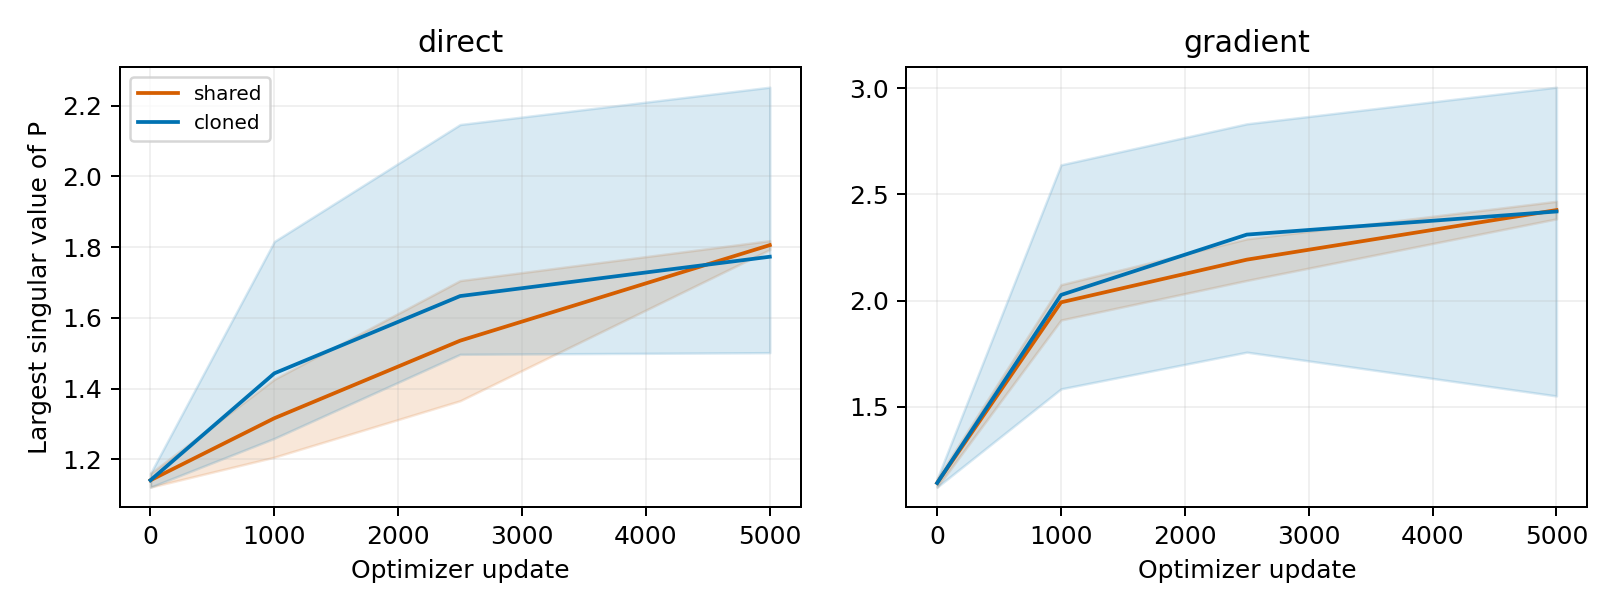

Values plotted in this chart, from the file beside it:
arm, step, layer, sigma_max, frobenius
ode_k2_shared_direct, 0, blocks.0.ffn.ode1, 1.161, 4.665
ode_k2_shared_direct, 0, blocks.0.ffn.ode2, 1.122, 4.632
ode_k2_shared_direct, 1000, blocks.0.ffn.ode1, 1.427, 5.065
ode_k2_shared_direct, 1000, blocks.0.ffn.ode2, 1.207, 4.986
ode_k2_shared_direct, 2500, blocks.0.ffn.ode1, 1.706, 5.481
ode_k2_shared_direct, 2500, blocks.0.ffn.ode2, 1.366, 5.207
ode_k2_shared_direct, 5000, blocks.0.ffn.ode1, 1.818, 5.691
ode_k2_shared_direct, 5000, blocks.0.ffn.ode2, 1.793, 5.531
ode_k2_shared_gradient, 0, raw.blocks.0.ffn.ode1, 1.161, 4.665
ode_k2_shared_gradient, 0, raw.blocks.0.ffn.ode2, 1.122, 4.632
ode_k2_shared_gradient, 1000, raw.blocks.0.ffn.ode1, 2.075, 5.567
ode_k2_shared_gradient, 1000, raw.blocks.0.ffn.ode2, 1.909, 5.521
ode_k2_shared_gradient, 2500, raw.blocks.0.ffn.ode1, 2.29, 6.041
ode_k2_shared_gradient, 2500, raw.blocks.0.ffn.ode2, 2.095, 6.11
ode_k2_shared_gradient, 5000, raw.blocks.0.ffn.ode1, 2.467, 6.496
ode_k2_shared_gradient, 5000, raw.blocks.0.ffn.ode2, 2.385, 6.509
ode_k2_cloned_direct, 0, blocks.0.ffn.ode1, 1.161, 4.665
ode_k2_cloned_direct, 0, blocks.0.ffn.ode2, 1.122, 4.632
ode_k2_cloned_direct, 0, blocks.1.ffn.ode1, 1.161, 4.665
ode_k2_cloned_direct, 0, blocks.1.ffn.ode2, 1.122, 4.632
ode_k2_cloned_direct, 0, blocks.2.ffn.ode1, 1.161, 4.665
ode_k2_cloned_direct, 0, blocks.2.ffn.ode2, 1.122, 4.632
ode_k2_cloned_direct, 1000, blocks.0.ffn.ode1, 1.816, 5.203
ode_k2_cloned_direct, 1000, blocks.0.ffn.ode2, 1.273, 4.97
ode_k2_cloned_direct, 1000, blocks.1.ffn.ode1, 1.474, 5.128
ode_k2_cloned_direct, 1000, blocks.1.ffn.ode2, 1.26, 5.106
ode_k2_cloned_direct, 1000, blocks.2.ffn.ode1, 1.555, 5.215
ode_k2_cloned_direct, 1000, blocks.2.ffn.ode2, 1.283, 5.054
ode_k2_cloned_direct, 2500, blocks.0.ffn.ode1, 2.147, 5.586
ode_k2_cloned_direct, 2500, blocks.0.ffn.ode2, 1.555, 5.407
ode_k2_cloned_direct, 2500, blocks.1.ffn.ode1, 1.497, 5.342
ode_k2_cloned_direct, 2500, blocks.1.ffn.ode2, 1.502, 5.365
ode_k2_cloned_direct, 2500, blocks.2.ffn.ode1, 1.673, 5.446
ode_k2_cloned_direct, 2500, blocks.2.ffn.ode2, 1.598, 5.294
ode_k2_cloned_direct, 5000, blocks.0.ffn.ode1, 2.252, 5.728
ode_k2_cloned_direct, 5000, blocks.0.ffn.ode2, 1.555, 5.565
ode_k2_cloned_direct, 5000, blocks.1.ffn.ode1, 1.502, 5.505
ode_k2_cloned_direct, 5000, blocks.1.ffn.ode2, 1.756, 5.546
ode_k2_cloned_direct, 5000, blocks.2.ffn.ode1, 1.79, 5.679
ode_k2_cloned_direct, 5000, blocks.2.ffn.ode2, 1.783, 5.498
ode_k2_cloned_gradient, 0, raw.blocks.0.ffn.ode1, 1.161, 4.665
ode_k2_cloned_gradient, 0, raw.blocks.0.ffn.ode2, 1.122, 4.632
ode_k2_cloned_gradient, 0, raw.blocks.1.ffn.ode1, 1.161, 4.665
ode_k2_cloned_gradient, 0, raw.blocks.1.ffn.ode2, 1.122, 4.632
ode_k2_cloned_gradient, 0, raw.blocks.2.ffn.ode1, 1.161, 4.665
ode_k2_cloned_gradient, 0, raw.blocks.2.ffn.ode2, 1.122, 4.632
ode_k2_cloned_gradient, 1000, raw.blocks.0.ffn.ode1, 1.584, 5.255
ode_k2_cloned_gradient, 1000, raw.blocks.0.ffn.ode2, 1.603, 5.158
ode_k2_cloned_gradient, 1000, raw.blocks.1.ffn.ode1, 2.191, 5.528
ode_k2_cloned_gradient, 1000, raw.blocks.1.ffn.ode2, 1.891, 5.401
ode_k2_cloned_gradient, 1000, raw.blocks.2.ffn.ode1, 2.639, 6.247
ode_k2_cloned_gradient, 1000, raw.blocks.2.ffn.ode2, 2.251, 6.198
ode_k2_cloned_gradient, 2500, raw.blocks.0.ffn.ode1, 1.803, 5.683
ode_k2_cloned_gradient, 2500, raw.blocks.0.ffn.ode2, 1.757, 5.382
ode_k2_cloned_gradient, 2500, raw.blocks.1.ffn.ode1, 2.355, 5.895
ode_k2_cloned_gradient, 2500, raw.blocks.1.ffn.ode2, 2.448, 5.848
ode_k2_cloned_gradient, 2500, raw.blocks.2.ffn.ode1, 2.832, 6.805
ode_k2_cloned_gradient, 2500, raw.blocks.2.ffn.ode2, 2.669, 6.979
ode_k2_cloned_gradient, 5000, raw.blocks.0.ffn.ode1, 1.976, 5.957
ode_k2_cloned_gradient, 5000, raw.blocks.0.ffn.ode2, 1.551, 5.359
... 4 more rows
